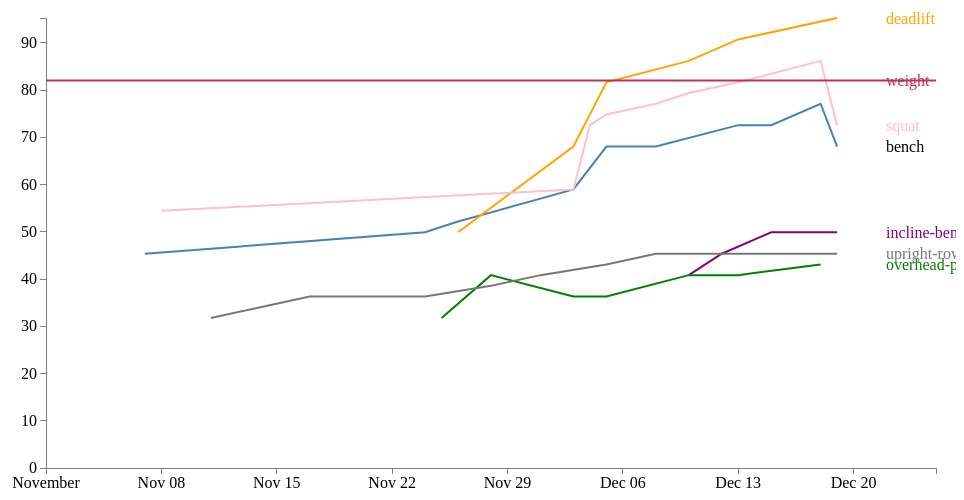
D3 v3 page, settled after 360 driven frames (6 s of simulated time); the page loaded 1 data file(s).


// ── graph.js
var margin = {top: 20, right: 20, bottom: 30, left: 50},
    width = 960 - margin.left - margin.right,
    height = 500 - margin.top - margin.bottom;
    
    
var parseDate = d3.time.format("%d-%m-%Y").parse;
var x = d3.time.scale().range([0, width]);
var y = d3.scale.linear().range([height, 0]);

var xAxis = d3.svg.axis()
    .scale(x)
    .orient("bottom");
    
var yAxis = d3.svg.axis()
	.scale(y)
	.orient("left");

var line = d3.svg.line()
    .x(function(d) { return x(d.date); })
    .y(function(d) { return y(d.value); });

var svg = d3.select("body").append("svg")
  .attr("width", width + margin.left + margin.right)
  .attr("height", height + margin.top + margin.bottom)
  .append("g")
  .attr("transform", "translate(" + margin.left + "," + margin.top + ")");
    
var colors = {
	weight : "bluesteele",
	bench : "orange",
	"overhead-press" : "purple",
	deadlift : "green",
	squat : "pink",
	"upright-row" : "#777777",
	"incline-bench" : "#BB3255"
}; 
    
drawMainGraph();

function drawMainGraph() {
	d3.json("results.json", function(data) {
	
		var yExtant = [0,0]
		var xExtant = [parseDate("25-12-2015"),0]
	
		for (var key in data) {
			var values = data[key].values
			values.forEach(function(d) {
				d.date = parseDate(d.date);
				if (data[key].isPounds) {
					d.value = d.value * 0.453592
				}
			});
			tempY = d3.extent(values, function(d) {return d.value;});
			tempX = d3.extent(values, function(d) {return d.date;});
			yExtant[0] = Math.min(yExtant[0],tempY[0])
			yExtant[1] = Math.max(yExtant[1],tempY[1])
			
			xExtant[0] = Math.min(xExtant[0],tempX[0])
			xExtant[1] = Math.max(xExtant[1],tempX[1])
		}
		
		y.domain(yExtant)
		x.domain(xExtant)
		svg.append("g")
			.attr("class", "x axis")
			.attr("transform", "translate(0," + height + ")")
			.call(xAxis);
	
		svg.append("g")
			.attr("class", "y axis")
			.call(yAxis)
		
		for (var key in data) {
			var color = data[key].color
		
			var values = data[key].values
			svg.append("path")
      .datum(values)
      .attr("class", "line")
      .attr("d", line)
      .style({
      	stroke:color,
      })
      
      svg.append("text")
			.attr("transform", "translate(" + (width-50) + "," + y(values[values.length-1].value) + ")")
			.attr("dy", ".35em")
			.attr("text-anchor", "start")
			.style("fill", color)
			.text(key);
		}
		
		
	});
}

### data: results.json
{
 "bench": {
  "values": [
   {
    "date": "07-11-2015",
    "value": 100
   },
   {
    "date": "24-11-2015",
    "value": 110
   },
   {
    "date": "26-11-2015",
    "value": 115
   },
   {
    "date": "03-12-2015",
    "value": 130
   },
   {
    "date": "05-12-2015",
    "value": 150
   },
   {
    "date": "08-12-2015",
    "value": 150
   },
   {
    "date": "13-12-2015",
    "value": 160
   },
   {
    "date": "15-12-2015",
    "value": 160
   },
   "... 2 more items"
  ],
  "isPounds": true,
  "color": "bluesteele"
 },
 "deadlift": {
  "values": [
   {
    "date": "26-11-2015",
    "value": 110
   },
   {
    "date": "03-12-2015",
    "value": 150
   },
   {
    "date": "05-12-2015",
    "value": 180
   },
   {
    "date": "10-12-2015",
    "value": 190
   },
   {
    "date": "13-12-2015",
    "value": 200
   },
   {
    "date": "19-12-2015",
    "value": 210
   }
  ],
  "isPounds": true,
  "color": "orange"
 },
 "incline-bench": {
  "values": [
   {
    "date": "10-12-2015",
    "value": 90
   },
   {
    "date": "12-12-2015",
    "value": 100
   },
   {
    "date": "15-12-2015",
    "value": 110
   },
   {
    "date": "19-12-2015",
    "value": 110
   }
  ],
  "isPounds": true,
  "color": "purple"
 },
 "overhead-press": {
  "values": [
   {
    "date": "25-11-2015",
    "value": 70
   },
   {
    "date": "28-11-2015",
    "value": 90
   },
   {
    "date": "03-12-2015",
    "value": 80
   },
   {
    "date": "05-12-2015",
    "value": 80
   },
   {
    "date": "10-12-2015",
    "value": 90
   },
   {
    "date": "13-12-2015",
    "value": 90
   },
   {
    "date": "18-12-2015",
    "value": 95
   }
  ],
  "isPounds": true,
  "color": "green"
 },
 "squat": {
  "values": [
   {
    "date": "08-11-2015",
    "value": 120
   },
   {
    "date": "03-12-2015",
    "value": 130
   },
   {
    "date": "04-12-2015",
    "value": 160
   },
   {
    "date": "05-12-2015",
    "value": 165
   },
   {
    "date": "08-12-2015",
    "value": 170
   },
   {
    "date": "10-12-2015",
    "value": 175
   },
   {
    "date": "13-12-2015",
    "value": 180
   },
   {
    "date": "18-12-2015",
    "value": 190
   },
   "... 1 more items"
  ],
  "isPounds": true,
  "color": "pink"
 },
 "upright-row": {
  "values": [
   {
    "date": "11-11-2015",
    "value": 70
   },
   {
    "date": "17-11-2015",
    "value": 80
   },
   {
    "date": "24-11-2015",
    "value": 80
   },
   {
    "date": "28-11-2015",
    "value": 85
   },
   {
    "date": "01-12-2015",
    "value": 90
   },
   {
    "date": "05-12-2015",
    "value": 95
   },
   {
    "date": "08-12-2015",
    "value": 100
   },
   {
    "date": "13-12-2015",
    "value": 100
   },
   "... 2 more items"
  ],
  "isPounds": true,
  "color": "#777777"
 },
 "weight": {
  "values": [
   {
    "date": "01-11-2015",
    "value": 82
   },
   {
    "date": "25-12-2015",
    "value": 82
   }
  ],
  "isPounds": false,
  "color": "#BB3255"
 }
}